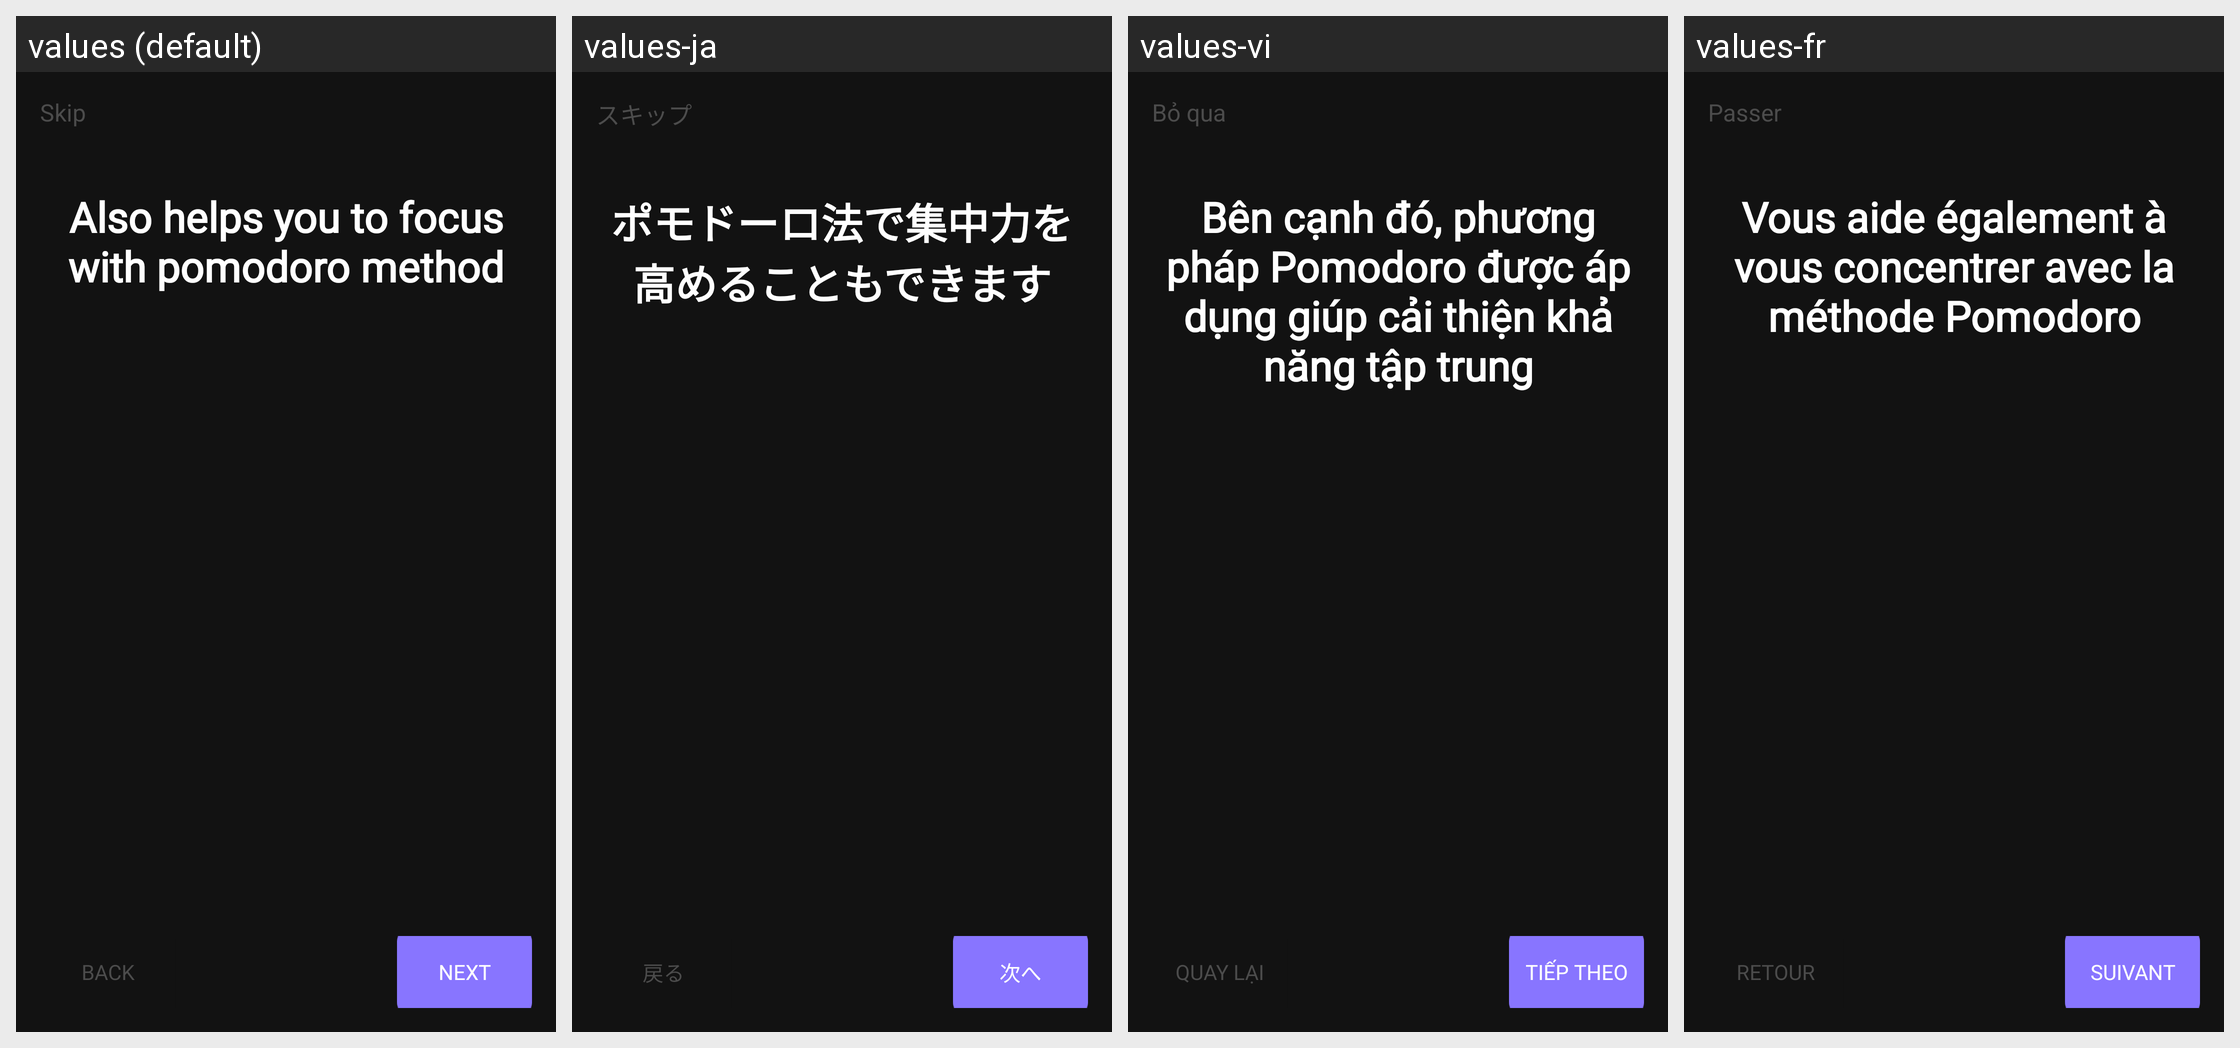

Locale-by-locale string values for the Android screen shown in this grid:
Android screen res/layout/fragment_fifth.xml rendered under 4 locales, left to right: values (default), values-ja, values-vi, values-fr. Device: Nexus 5 (rendered at 1080×1920; each locale shown at half size, 540×960, under a caption strip naming it); theme Theme.VocabHelper.
Strings drawn on this screen, with the default value and each locale's value (text and hints the layout hard-codes, and strings that could not be matched under every locale, appear in the picture but are not listed):

splash_skip
  values: Skip
  values-ja: スキップ
  values-vi: Bỏ qua
  values-fr: Passer

splash_also_helps_you_to_focus_with_pomodoro_method
  values: Also helps you to focus with pomodoro method
  values-ja: ポモドーロ法で集中力を高めることもできます
  values-vi: Bên cạnh đó, phương pháp Pomodoro được áp dụng giúp cải thiện khả năng tập trung
  values-fr: Vous aide également à vous concentrer avec la méthode Pomodoro

splash_back
  values: Back
  values-ja: 戻る
  values-vi: Quay lại
  values-fr: Retour

splash_next
  values: Next
  values-ja: 次へ
  values-vi: Tiếp theo
  values-fr: Suivant
